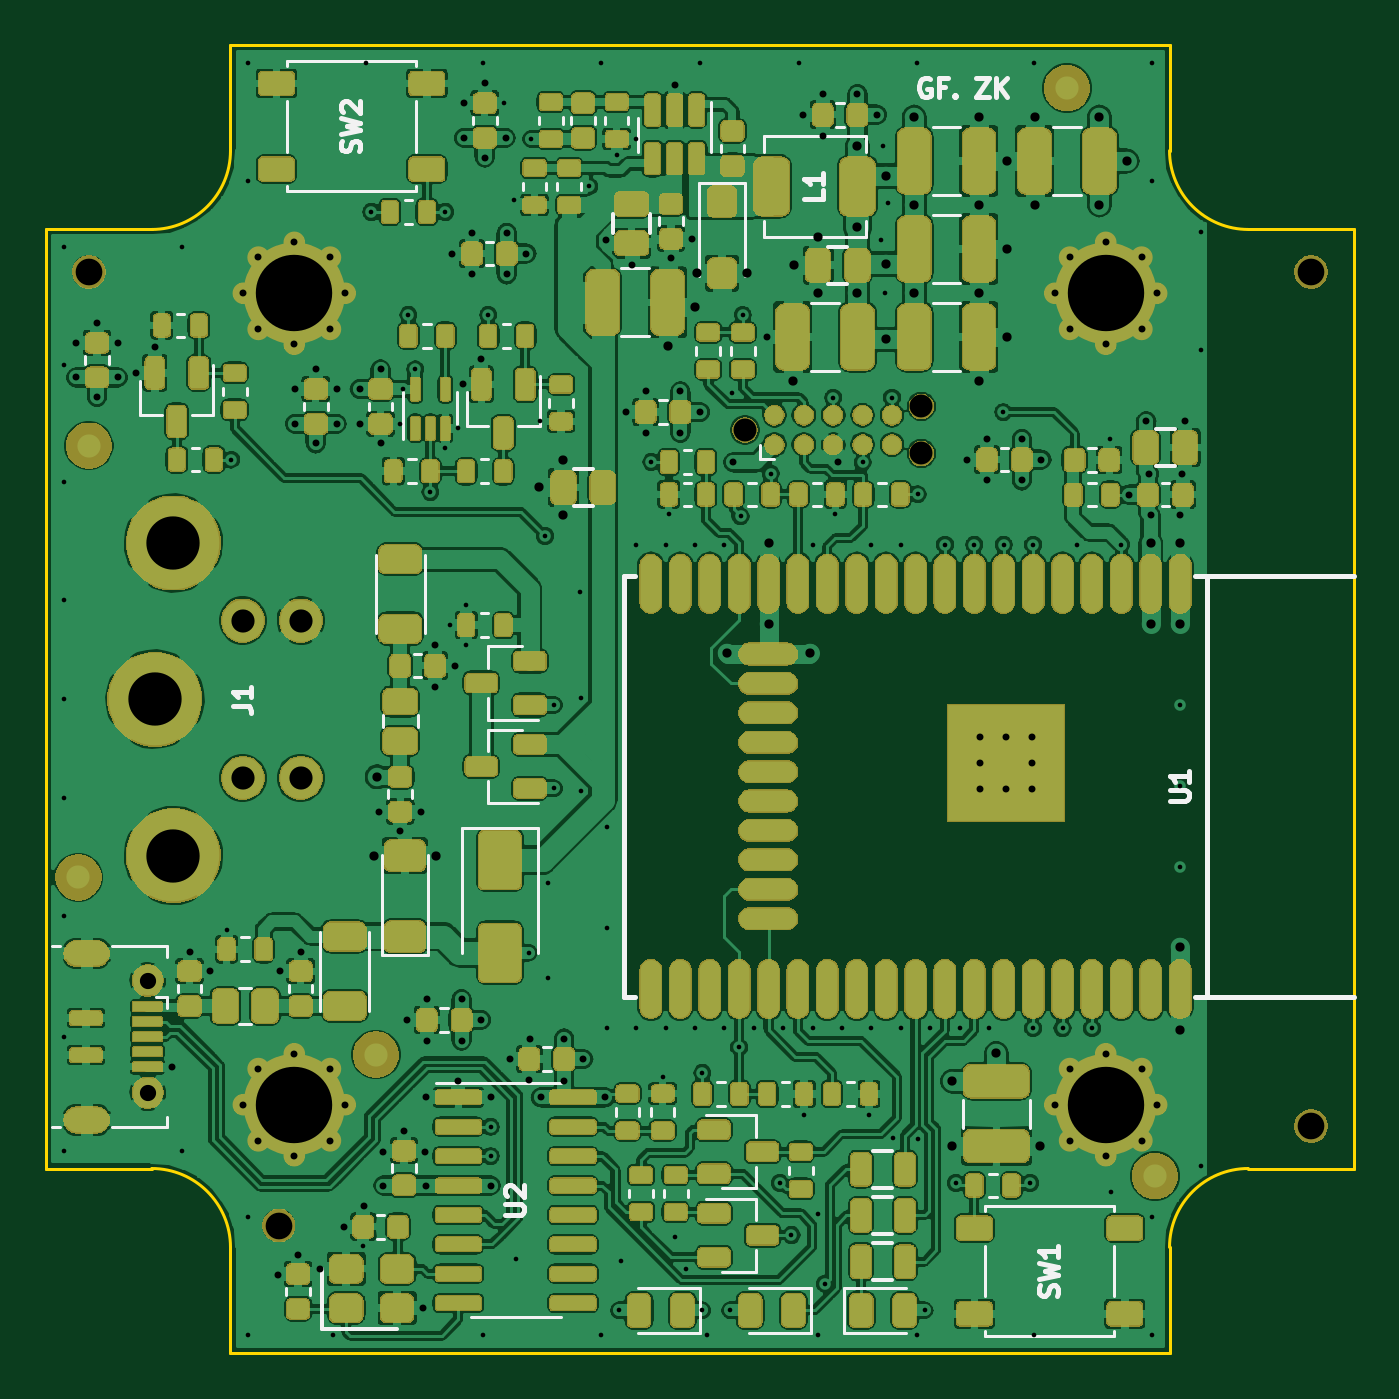
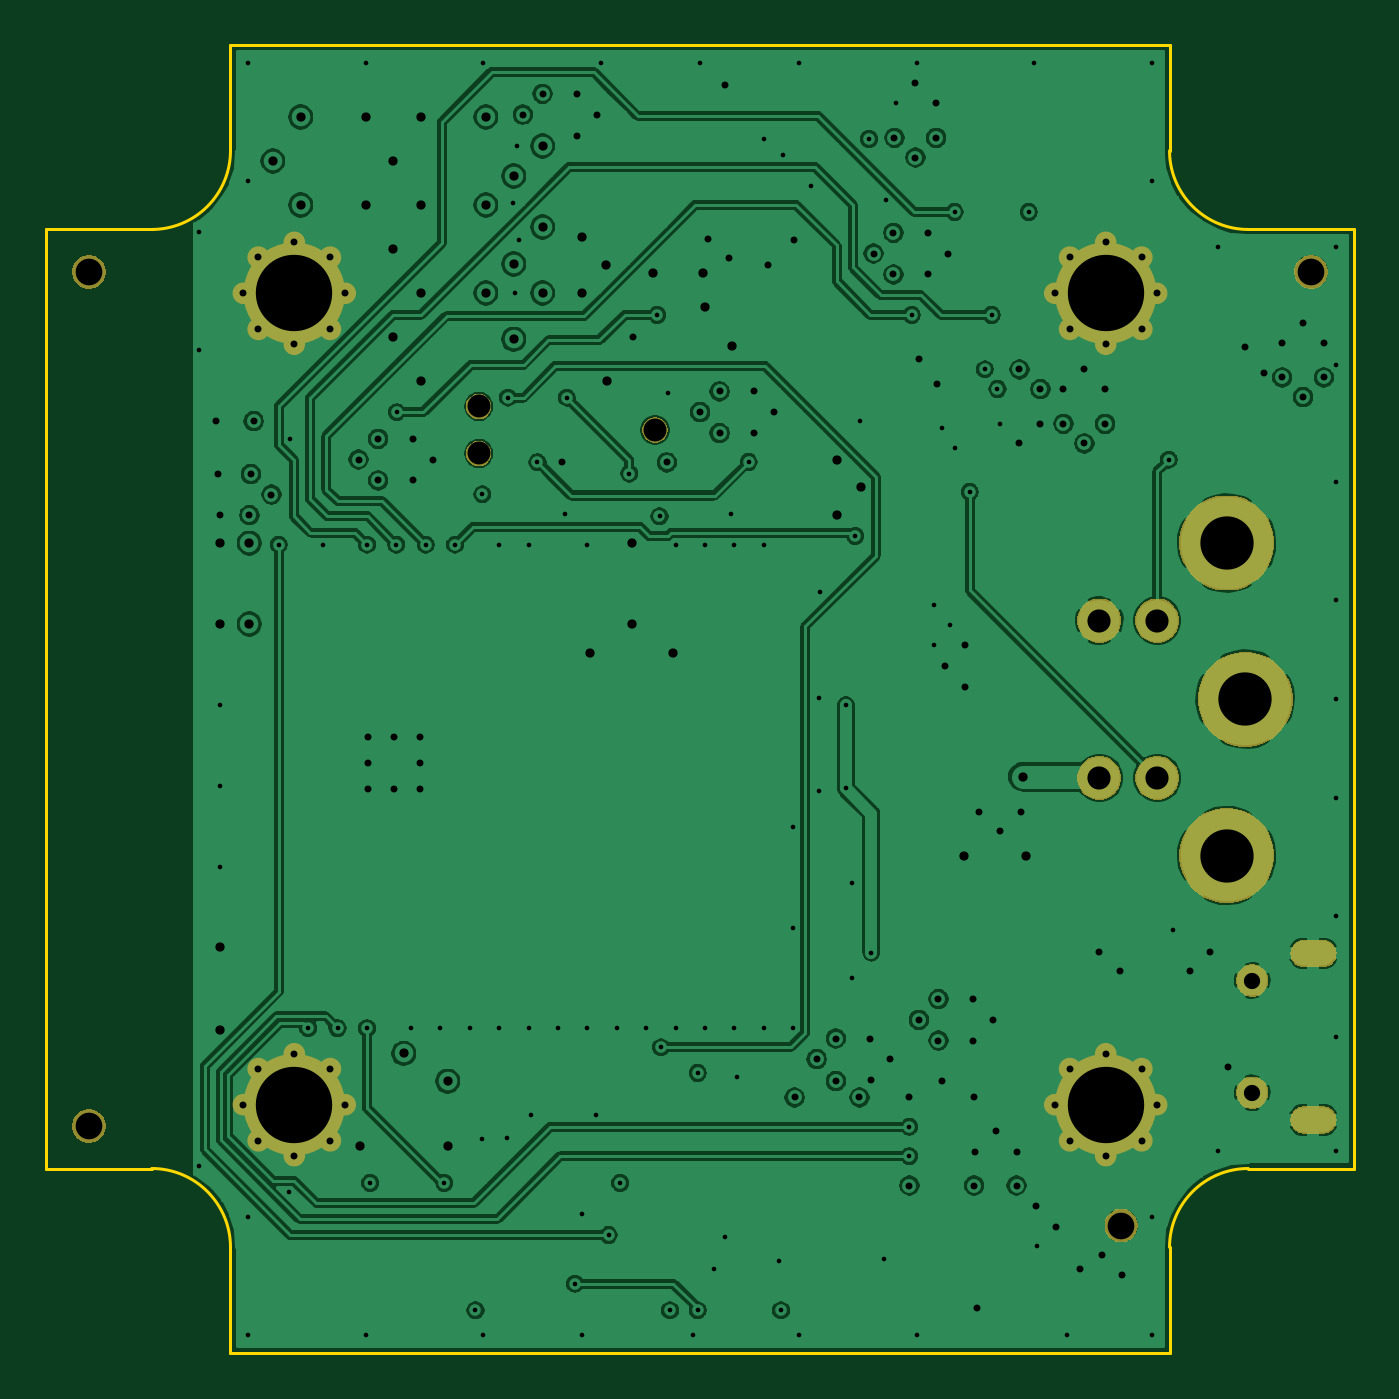
Circuit board: 9 layer files. Board 56.5 x 56.5 mm.
- bottom_copper: ADBT-B_Cu.gbl (256280 bytes)
- bottom_mask: ADBT-B_Mask.gbs (75164 bytes)
- bottom_silk: ADBT-B_SilkS.gbo (5085 bytes)
- outline: ADBT-Edge_Cuts.gm1 (1399 bytes)
- top_copper: ADBT-F_Cu.gtl (1229407 bytes)
- top_mask: ADBT-F_Mask.gts (363332 bytes)
- paste: ADBT-F_Paste.gtp (395284 bytes)
- top_silk: ADBT-F_SilkS.gto (416165 bytes)
- drill: ADBT.drl (5867 bytes)

=== bottom_copper: ADBT-B_Cu.gbl (256280 bytes, source omitted) ===
=== bottom_mask: ADBT-B_Mask.gbs (75164 bytes, source omitted) ===
=== bottom_silk: ADBT-B_SilkS.gbo ===
G04 #@! TF.GenerationSoftware,KiCad,Pcbnew,(5.1.5-0-10_14)*
G04 #@! TF.CreationDate,2021-02-17T02:27:33-05:00*
G04 #@! TF.ProjectId,ADBT,41444254-2e6b-4696-9361-645f70636258,rev?*
G04 #@! TF.SameCoordinates,Original*
G04 #@! TF.FileFunction,Legend,Bot*
G04 #@! TF.FilePolarity,Positive*
%FSLAX46Y46*%
G04 Gerber Fmt 4.6, Leading zero omitted, Abs format (unit mm)*
G04 Created by KiCad (PCBNEW (5.1.5-0-10_14)) date 2021-02-17 02:27:33*
%MOMM*%
%LPD*%
G04 APERTURE LIST*
%ADD10C,0.400000*%
%ADD11C,0.450000*%
%ADD12C,4.200000*%
%ADD13C,1.090600*%
%ADD14C,1.400000*%
%ADD15O,2.000000X1.170000*%
%ADD16C,1.900000*%
%ADD17C,4.100000*%
%ADD18C,3.300000*%
%ADD19C,0.900000*%
%ADD20C,1.448000*%
G04 APERTURE END LIST*
%LPC*%
D10*
X113273900Y-109965500D02*
G75*
G02X113673900Y-109565500I200000J200000D01*
G01*
D11*
X112823900Y-111065500D02*
G75*
G03X112823900Y-111565500I0J-250000D01*
G01*
D10*
X113273900Y-112665500D02*
G75*
G03X113673900Y-113065500I200000J-200000D01*
G01*
D11*
X114773900Y-113515500D02*
G75*
G03X115273900Y-113515500I250000J0D01*
G01*
D10*
X116773900Y-112665500D02*
G75*
G02X116373900Y-113065500I-200000J-200000D01*
G01*
D11*
X117223900Y-111065500D02*
G75*
G02X117223900Y-111565500I0J-250000D01*
G01*
D10*
X116773900Y-109965500D02*
G75*
G03X116373900Y-109565500I-200000J200000D01*
G01*
D11*
X114773900Y-109115500D02*
G75*
G02X115273900Y-109115500I250000J0D01*
G01*
D12*
X115123900Y-111315500D02*
G75*
G03X115123900Y-111315500I-100000J0D01*
G01*
D10*
X148325900Y-109965500D02*
G75*
G02X148725900Y-109565500I200000J200000D01*
G01*
D11*
X147875900Y-111065500D02*
G75*
G03X147875900Y-111565500I0J-250000D01*
G01*
D10*
X148325900Y-112665500D02*
G75*
G03X148725900Y-113065500I200000J-200000D01*
G01*
D11*
X149825900Y-113515500D02*
G75*
G03X150325900Y-113515500I250000J0D01*
G01*
D10*
X151825900Y-112665500D02*
G75*
G02X151425900Y-113065500I-200000J-200000D01*
G01*
D11*
X152275900Y-111065500D02*
G75*
G02X152275900Y-111565500I0J-250000D01*
G01*
D10*
X151825900Y-109965500D02*
G75*
G03X151425900Y-109565500I-200000J200000D01*
G01*
D11*
X149825900Y-109115500D02*
G75*
G02X150325900Y-109115500I250000J0D01*
G01*
D12*
X150175900Y-111315500D02*
G75*
G03X150175900Y-111315500I-100000J0D01*
G01*
D10*
X113273900Y-74913500D02*
G75*
G02X113673900Y-74513500I200000J200000D01*
G01*
D11*
X112823900Y-76013500D02*
G75*
G03X112823900Y-76513500I0J-250000D01*
G01*
D10*
X113273900Y-77613500D02*
G75*
G03X113673900Y-78013500I200000J-200000D01*
G01*
D11*
X114773900Y-78463500D02*
G75*
G03X115273900Y-78463500I250000J0D01*
G01*
D10*
X116773900Y-77613500D02*
G75*
G02X116373900Y-78013500I-200000J-200000D01*
G01*
D11*
X117223900Y-76013500D02*
G75*
G02X117223900Y-76513500I0J-250000D01*
G01*
D10*
X116773900Y-74913500D02*
G75*
G03X116373900Y-74513500I-200000J200000D01*
G01*
D11*
X114773900Y-74063500D02*
G75*
G02X115273900Y-74063500I250000J0D01*
G01*
D12*
X115123900Y-76263500D02*
G75*
G03X115123900Y-76263500I-100000J0D01*
G01*
D10*
X148325900Y-74913500D02*
G75*
G02X148725900Y-74513500I200000J200000D01*
G01*
D11*
X147875900Y-76013500D02*
G75*
G03X147875900Y-76513500I0J-250000D01*
G01*
D10*
X148325900Y-77613500D02*
G75*
G03X148725900Y-78013500I200000J-200000D01*
G01*
D11*
X149825900Y-78463500D02*
G75*
G03X150325900Y-78463500I250000J0D01*
G01*
D10*
X151825900Y-77613500D02*
G75*
G02X151425900Y-78013500I-200000J-200000D01*
G01*
D11*
X152275900Y-76013500D02*
G75*
G02X152275900Y-76513500I0J-250000D01*
G01*
D10*
X151825900Y-74913500D02*
G75*
G03X151425900Y-74513500I-200000J200000D01*
G01*
D11*
X149825900Y-74063500D02*
G75*
G02X150325900Y-74063500I250000J0D01*
G01*
D12*
X150175900Y-76263500D02*
G75*
G03X150175900Y-76263500I-100000J0D01*
G01*
D13*
X134493000Y-82169000D03*
X142113000Y-83185000D03*
X142113000Y-81153000D03*
D14*
X108700000Y-105950000D03*
X108700000Y-110800000D03*
D15*
X106050000Y-104775000D03*
X106050000Y-111975000D03*
D16*
X115300000Y-97200000D03*
X115300000Y-90400000D03*
X112800000Y-90400000D03*
X112800000Y-97200000D03*
D17*
X109800000Y-87050000D03*
X109800000Y-100550000D03*
X109000000Y-93800000D03*
D18*
X115023900Y-111315500D03*
D19*
X115023900Y-109115500D03*
X117223900Y-111315500D03*
X115023900Y-113515500D03*
X112823900Y-111315500D03*
X113473900Y-109765500D03*
X116573900Y-109765500D03*
X116573900Y-112865500D03*
X113473900Y-112865500D03*
D18*
X150075900Y-111315500D03*
D19*
X150075900Y-109115500D03*
X152275900Y-111315500D03*
X150075900Y-113515500D03*
X147875900Y-111315500D03*
X148525900Y-109765500D03*
X151625900Y-109765500D03*
X151625900Y-112865500D03*
X148525900Y-112865500D03*
D18*
X115023900Y-76263500D03*
D19*
X115023900Y-74063500D03*
X117223900Y-76263500D03*
X115023900Y-78463500D03*
X112823900Y-76263500D03*
X113473900Y-74713500D03*
X116573900Y-74713500D03*
X116573900Y-77813500D03*
X113473900Y-77813500D03*
D18*
X150075900Y-76263500D03*
D19*
X150075900Y-74063500D03*
X152275900Y-76263500D03*
X150075900Y-78463500D03*
X147875900Y-76263500D03*
X148525900Y-74713500D03*
X151625900Y-74713500D03*
X151625900Y-77813500D03*
X148525900Y-77813500D03*
D20*
X114350800Y-116535200D03*
X158953200Y-112242600D03*
X106146600Y-75336400D03*
X158953200Y-75336400D03*
M02*

=== outline: ADBT-Edge_Cuts.gm1 ===
G04 #@! TF.GenerationSoftware,KiCad,Pcbnew,(5.1.5-0-10_14)*
G04 #@! TF.CreationDate,2021-02-17T02:27:33-05:00*
G04 #@! TF.ProjectId,ADBT,41444254-2e6b-4696-9361-645f70636258,rev?*
G04 #@! TF.SameCoordinates,Original*
G04 #@! TF.FileFunction,Profile,NP*
%FSLAX46Y46*%
G04 Gerber Fmt 4.6, Leading zero omitted, Abs format (unit mm)*
G04 Created by KiCad (PCBNEW (5.1.5-0-10_14)) date 2021-02-17 02:27:33*
%MOMM*%
%LPD*%
G04 APERTURE LIST*
%ADD10C,0.150000*%
G04 APERTURE END LIST*
D10*
X104317800Y-73507600D02*
X104317800Y-114071400D01*
X112268000Y-122021600D02*
X112268000Y-117475000D01*
X108864400Y-114071400D02*
G75*
G02X112268000Y-117475000I0J-3403600D01*
G01*
X104317800Y-114071400D02*
X108864400Y-114071400D01*
X152831800Y-65557400D02*
X112268000Y-65557400D01*
X104317800Y-73507600D02*
X108864400Y-73507600D01*
X112268000Y-70104000D02*
G75*
G02X108864400Y-73507600I-3403600J0D01*
G01*
X112268000Y-65557400D02*
X112268000Y-70104000D01*
X160782000Y-114071400D02*
X160782000Y-73507600D01*
X152831800Y-65557400D02*
X152831800Y-70104000D01*
X156235400Y-73507600D02*
G75*
G02X152831800Y-70104000I0J3403600D01*
G01*
X160782000Y-73507600D02*
X156235400Y-73507600D01*
X160782000Y-114071400D02*
X156235400Y-114071400D01*
X152831800Y-117475000D02*
G75*
G02X156235400Y-114071400I3403600J0D01*
G01*
X152831800Y-122021600D02*
X152831800Y-117475000D01*
X112268000Y-122021600D02*
X152831800Y-122021600D01*
M02*

=== top_copper: ADBT-F_Cu.gtl (1229407 bytes, source omitted) ===
=== top_mask: ADBT-F_Mask.gts (363332 bytes, source omitted) ===
=== paste: ADBT-F_Paste.gtp (395284 bytes, source omitted) ===
=== top_silk: ADBT-F_SilkS.gto (416165 bytes, source omitted) ===
=== drill: ADBT.drl (5867 bytes, source omitted) ===
